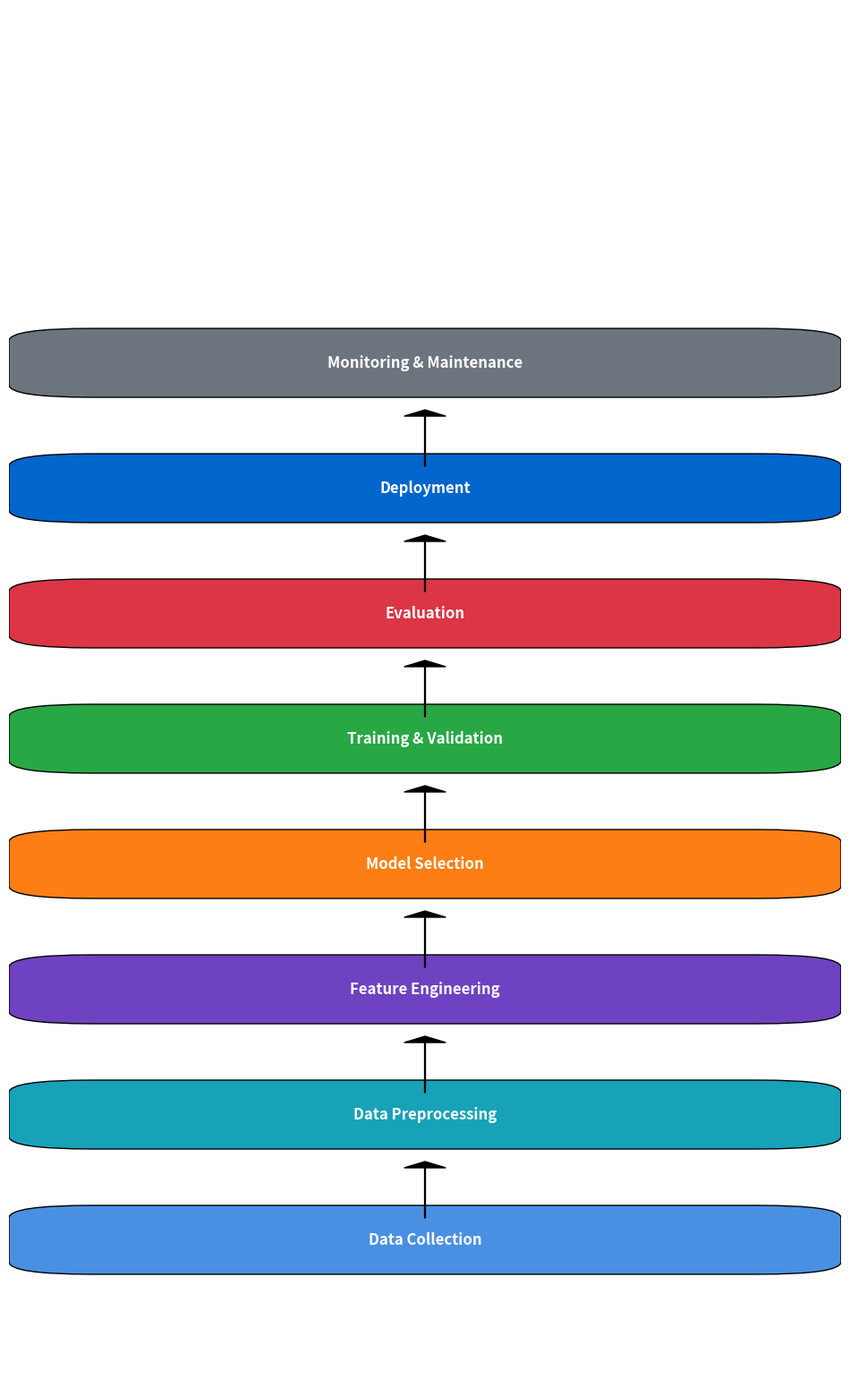

This figure's Python source:
import matplotlib.pyplot as plt
import matplotlib.patches as patches

# Create figure
fig, ax = plt.subplots(figsize=(12, 20))

# Define nodes
nodes = [
    {"name": "Data Collection", "color": "#4A90E2", "y": 1},
    {"name": "Data Preprocessing", "color": "#17A2B8", "y": 2},
    {"name": "Feature Engineering", "color": "#6F42C1", "y": 3},
    {"name": "Model Selection", "color": "#FD7E14", "y": 4},
    {"name": "Training & Validation", "color": "#28A745", "y": 5},
    {"name": "Evaluation", "color": "#DC3545", "y": 6},
    {"name": "Deployment", "color": "#0066CC", "y": 7},
    {"name": "Monitoring & Maintenance", "color": "#6C757D", "y": 8}
]

# Add nodes
for node in nodes:
    rect = patches.FancyBboxPatch((0.1, node["y"]), 0.8, 0.35, 
                                 boxstyle="round,pad=0.1",
                                 facecolor=node["color"],
                                 edgecolor='black')
    ax.add_patch(rect)
    ax.text(0.5, node["y"]+0.175, node["name"], 
            ha='center', va='center', fontsize=12, 
            fontweight='bold', color='white')

# Add arrows
for i in range(len(nodes)-1):
    ax.arrow(0.5, nodes[i]["y"]+0.35, 0, 0.4,
            head_width=0.05, head_length=0.05, fc='black')

ax.set_xlim(0, 1)
ax.set_ylim(0, 11)
ax.axis('off')
plt.savefig('ml_pipeline.jpg', dpi=300, bbox_inches='tight')
plt.show()
